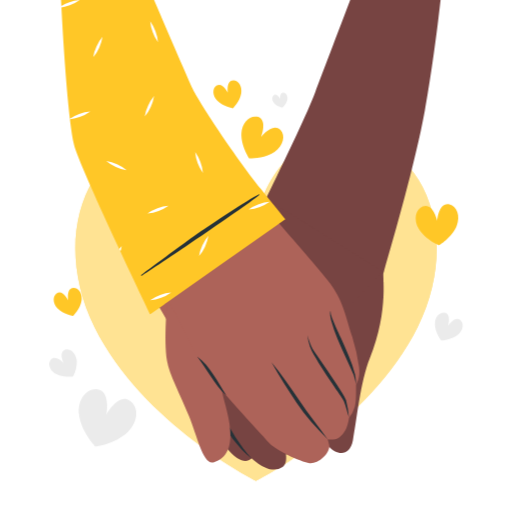
t = 0.00 s
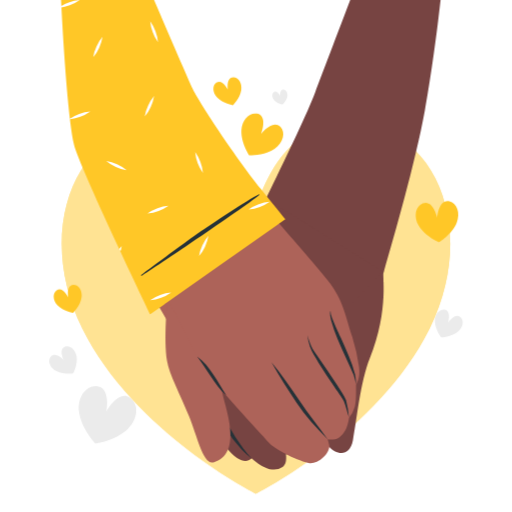
t = 0.23 s
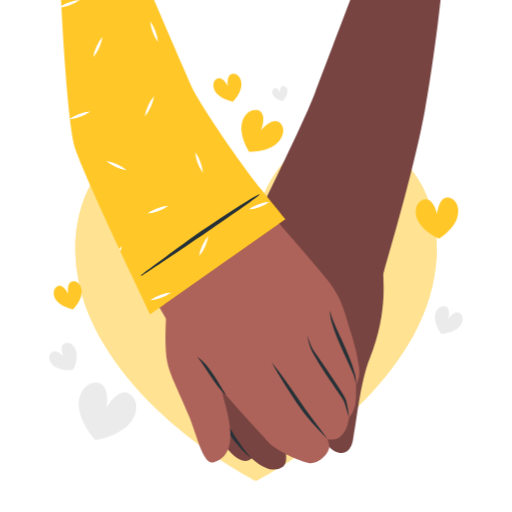
t = 0.49 s
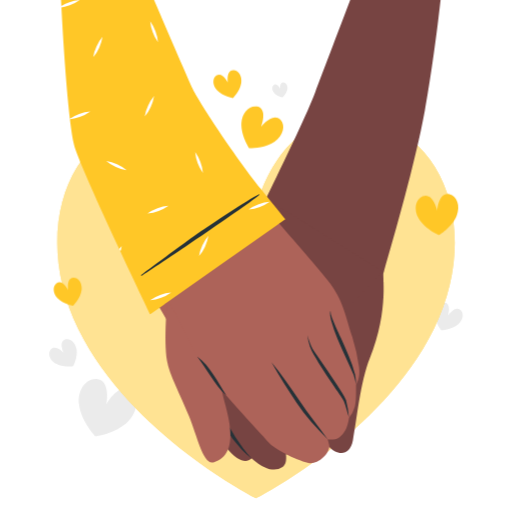
t = 0.75 s
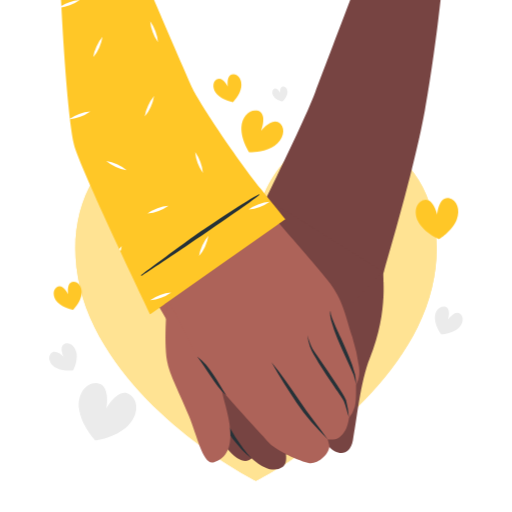
t = 1.05 s
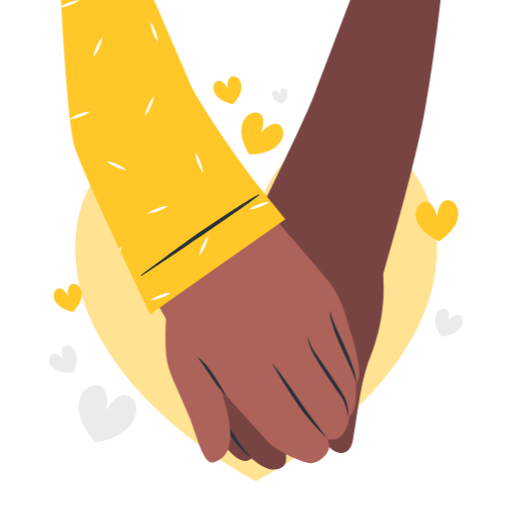
t = 1.20 s

The animated SVG that drew these frames (rendered in a browser with its animation timeline set to each time). Animation: 2 CSS @keyframes rules; one cycle of 1.50 s, repeats indefinitely.

<svg class="animated" id="freepik_stories-holding-hands" xmlns="http://www.w3.org/2000/svg" viewBox="0 0 500 500" version="1.1" xmlns:xlink="http://www.w3.org/1999/xlink" xmlns:svgjs="http://svgjs.com/svgjs"><style>svg#freepik_stories-holding-hands:not(.animated) .animable {opacity: 0;}svg#freepik_stories-holding-hands.animated #freepik--background-complete--inject-72 {animation: 1.5s Infinite  linear floating;animation-delay: 0s;}svg#freepik_stories-holding-hands.animated #freepik--heart-2--inject-72 {animation: 1.5s Infinite  linear heartbeat;animation-delay: 0s;}svg#freepik_stories-holding-hands.animated #freepik--hearts-1--inject-72 {animation: 1.5s Infinite  linear floating;animation-delay: 0s;}            @keyframes floating {                0% {                    opacity: 1;                    transform: translateY(0px);                }                50% {                    transform: translateY(-10px);                }                100% {                    opacity: 1;                    transform: translateY(0px);                }            }                    @keyframes heartbeat {                0% {                    transform: scale(1);                }                10% {                    transform: scale(1.1);                }                30% {                    transform: scale(1);                }                40% {                    transform: scale(1);                }                50% {                    transform: scale(1.1);                }                60% {                    transform: scale(1);                }                100% {                    transform: scale(1);                }            }        </style><g id="freepik--background-complete--inject-72" class="animable" style="transform-origin: 249.998px 263.229px;"><path d="M447,327.12c-6.41,5.13-16.11,5.42-16.11,5.42s-6-7.62-6.21-15.82c-.16-6.84,4.38-12,9.33-11.32,7.1,1,3.65,12.6,3.65,12.6s6.65-10.1,12-5.31C453.43,316,452.37,322.84,447,327.12Z" style="fill: rgb(235, 235, 235); transform-origin: 438.287px 318.94px;" id="el30e6xewgq39" class="animable"></path><path d="M74.77,351c1.27,8.1-3.29,16.67-3.29,16.67s-9.6,1.45-16.81-2.45c-6-3.25-8.28-9.77-5.21-13.72,4.41-5.66,12.76,3.08,12.76,3.08s-5.47-10.78,1.34-13.06C68.3,340,73.7,344.25,74.77,351Z" style="fill: rgb(235, 235, 235); transform-origin: 61.5454px 354.573px;" id="el03ybsne0l0h4" class="animable"></path><path d="M280.61,97.38c-.91,4.35-4.85,7.83-4.85,7.83s-5.15-1.1-8.06-4.45c-2.43-2.8-2.33-6.54,0-8,3.31-2,5.88,4,5.88,4s-.72-6.51,3.17-6.36C279.44,90.54,281.36,93.75,280.61,97.38Z" style="fill: rgb(235, 235, 235); transform-origin: 273.344px 97.8037px;" id="elhcxnrsc6kl" class="animable"></path><path d="M124.9,421.69c-12,11.78-31.81,14.37-31.81,14.37S79.24,421.72,77.16,405c-1.73-13.94,6.49-25.49,16.76-25.05,14.72.63,10,25,10,25s11.52-22,23.44-13.31C135.7,397.71,134.94,411.86,124.9,421.69Z" style="fill: rgb(235, 235, 235); transform-origin: 105.002px 407.999px;" id="eledx6a829xzt" class="animable"></path></g><g id="freepik--heart-2--inject-72" class="animable animator-active" style="transform-origin: 250px 301.346px;"><path d="M407.76,319.55C361.05,413.74,250,469.63,250,469.63S138.86,413.74,92.24,319.55C53.35,241,78,156.08,139.38,137.53c88-26.61,110.58,74.32,110.58,74.32s22.58-100.93,110.66-74.32C422,156.08,446.65,241,407.76,319.55Z" style="fill: rgb(255, 199, 39); transform-origin: 250px 301.346px;" id="elkzu2xl3uspo" class="animable"></path><g id="el59uf9pdpyn"><path d="M407.76,319.55C361.05,413.74,250,469.63,250,469.63S138.86,413.74,92.24,319.55C53.35,241,78,156.08,139.38,137.53c88-26.61,110.58,74.32,110.58,74.32s22.58-100.93,110.66-74.32C422,156.08,446.65,241,407.76,319.55Z" style="fill: rgb(255, 255, 255); opacity: 0.5; transform-origin: 250px 301.346px;" class="animable"></path></g></g><g id="freepik--hearts-1--inject-72" class="animable" style="transform-origin: 250.004px 193.519px;"><path d="M268.2,148.3c-10.26,7-24.91,6.27-24.91,6.27s-8.18-12.18-7.51-24.56c.56-10.32,8-17.62,15.39-16,10.59,2.37,4,19.42,4,19.42S266.4,119,273.9,126.87C279.14,132.33,276.75,142.48,268.2,148.3Z" style="fill: rgb(255, 199, 39); transform-origin: 256.201px 134.188px;" id="elokkyucm91w" class="animable"></path><path d="M235.63,90.89c-1.24,8.11-8.17,14.9-8.17,14.9s-9.59-1.51-15.29-7.41c-4.76-4.92-4.94-11.82-.82-14.65,5.92-4.07,11.23,6.79,11.23,6.79s-2-11.93,5.22-12C232.81,78.4,236.66,84.12,235.63,90.89Z" style="fill: rgb(255, 199, 39); transform-origin: 222.109px 92.1541px;" id="el5jifkeu3lrj" class="animable"></path><path d="M79.65,293.62c-1.24,8.11-8.17,14.9-8.17,14.9s-9.59-1.52-15.29-7.41c-4.76-4.92-4.94-11.82-.82-14.66,5.91-4.06,11.23,6.8,11.23,6.8s-2-11.94,5.22-12.05C76.83,281.12,80.68,286.85,79.65,293.62Z" style="fill: rgb(255, 199, 39); transform-origin: 66.1286px 294.86px;" id="elh124ii1loc" class="animable"></path><path d="M446,220.61c-4.68,11.49-17.26,19-17.26,19s-13.56-5.61-19.86-16.29c-5.26-8.9-3.09-19.1,4-21.82,10.12-3.89,14.1,13.94,14.1,13.94s1.33-18.23,11.92-15.86C446.23,201.26,449.87,211,446,220.61Z" style="fill: rgb(255, 199, 39); transform-origin: 426.766px 219.489px;" id="elbfvguyhkycb" class="animable"></path></g><g id="freepik--character-hand-2--inject-72" class="animable" style="transform-origin: 314.741px 229.3px;"><path d="M430.23,0c-4.48,40.64-10.68,82.4-15.35,108-9.39,51.45-30.48,124.27-39.66,156a.93.93,0,0,1,0,.13c-2.45,8.51-4,14-4.31,15.37-.83,4.11-7.71,5.51-18,5a158.4,158.4,0,0,1-19.84-2.39,391.54,391.54,0,0,1-56.58-14.91c-17.74-6.11-32.54-12.79-38.35-18.16-2.12-2-3-3.74-2.46-5.27v0c.25-.67.73-1.76,1.42-3.24s1.45-3.13,2.43-5.18c2.84-5.95,7-14.43,11.89-24.43,2.52-5.17,5.24-10.74,8.09-16.56.45-.92.91-1.85,1.36-2.79.27-.53.52-1.06.78-1.6q1.24-2.53,2.5-5.13C280.93,150.4,300.29,110,308,89.48,311.17,81.11,326,42.06,342,0Z" style="fill: rgb(119, 68, 66); transform-origin: 332.877px 142.3px;" id="eln7uk3ect9jd" class="animable"></path><path d="M263.55,383.38c.33,8.58,15.17,27.48,17.3,27.48s37.27,4.8,38.63,16.38c1.86,15.73-38.24,18-49.89,15.73-15.25-3-42.22-25.26-45.87-38s-4.78-72.24-4.78-72.24l50.9,2.06S263.3,376.76,263.55,383.38Z" style="fill: rgb(119, 68, 66); transform-origin: 269.241px 388.224px;" id="elkb7mpm6uf3" class="animable"></path><g id="el5ehqpkzg4d6"><path d="M263.55,383.38c.33,8.58,15.17,27.48,17.3,27.48s37.27,4.8,38.63,16.38c1.86,15.73-38.24,18-49.89,15.73-15.25-3-42.22-25.26-45.87-38s-4.78-72.24-4.78-72.24l50.9,2.06S263.3,376.76,263.55,383.38Z" style="opacity: 0.1; transform-origin: 269.241px 388.224px;" class="animable"></path></g><path d="M217.53,287.44s-17.12,73.31-18.23,93.21,17.35,57.09,32.17,66.64,22.32-6.1,18.84-26.88-9.73-43.75-7.37-50.34,21.9-53.64,21.9-53.64Z" style="fill: rgb(119, 68, 66); transform-origin: 232.046px 368.8px;" id="el5ll069rz9tj" class="animable"></path><path d="M263.78,196.38s-10.21,10.87-31,50.67c-22.3,42.75-29.3,116.65-21.15,148.37,4.85,18.88,41.9,75.55,64.28,60.74,13.44-8.89-13.5-54.73-15.95-62.69-3.39-11,6.93-42.17,18.77-49.84,7.85-5.08,17-7.09,25.44-5.31,11.58,2.42,36.08-4.34,48.94-16.88,8.84-8.62,25.65-25.51,20.42-56.25Z" style="fill: rgb(119, 68, 66); transform-origin: 291.431px 327.49px;" id="elezepyb77qq8" class="animable"></path><path d="M373.57,265.19s6.67,37.52-12.35,84.51c-9.36,23.12-12.8,60.68-16.58,80.26-4.56,23.6-28.65,10.31-32.06-11.79-4.13-26.85,1-45.43,1.71-56.33,1.16-18.67-10.08-23.52-10.08-23.52Z" style="fill: rgb(119, 68, 66); transform-origin: 339.457px 353.809px;" id="elch8e9v73kns" class="animable"></path><path d="M208.53,354.57c.89,12.84.95,26,4.33,38.3a180.15,180.15,0,0,0,24.52,44.93c2.6,3.44,5.4,6.72,8.31,10a84.16,84.16,0,0,1-9.76-8.74A125.91,125.91,0,0,1,209.18,394c-3.06-12.89-2.33-26.35-.65-39.38Z" style="fill: rgb(38, 50, 56); transform-origin: 226.384px 401.185px;" id="el21j9jaflbh4" class="animable"></path></g><g id="freepik--character-hand-1--inject-72" class="animable" style="transform-origin: 205.294px 226.225px;"><path d="M270.35,267.22A402.35,402.35,0,0,1,227,299.89c-4.89,3.23-9.79,6.31-14.53,9.14l-.5.3c-9.89,5.87-19.12,10.65-26.52,13.47-1.81.69-3.52,1.26-5.09,1.71-6.08,1.71-10.25,1.49-11.53-1.4-.45-1-2.9-5.23-6.74-11.83-1.58-2.72-3.39-5.84-5.39-9.31C135.9,265.91,101.53,192.28,87.5,144.31,79.44,116.73,71,52.44,66.82,0h82.67c18.31,44.94,36.75,90,41.87,97.89,12.6,19.33,35.59,60.55,60.33,94.16q.45.62.9,1.2l.8,1.11q3,4,5.76,7.82l7.14,9.67,6.37,8.64c8.47,11.5,14.47,19.69,16,22C291.15,246.24,283.2,255.83,270.35,267.22Z" style="fill: rgb(173, 99, 89); transform-origin: 177.968px 162.795px;" id="el91d3m055qkc" class="animable"></path><path d="M223.66,373.4c-6.55-5.28-9.36-1.88-6,12.7,3.35,14.76,19.29,57.69-9.29,65.49-9.87,2.69-15.46-24.46-23.76-45-8.41-20.81-19.44-41.24-21.49-54.05-3.47-21.7.24-57.66.24-57.66C173.21,308.66,204,346.58,223.66,373.4Z" style="fill: rgb(173, 99, 89); transform-origin: 193.375px 373.328px;" id="elqua30yk54xk" class="animable"></path><path d="M266.8,211.47c14,16.53,41.43,47.18,53.74,63,14.88,19.07,16.07,32.19,23.6,54.91a189.11,189.11,0,0,1,6.5,28.9c1.62,11-2.95,17.32-2.95,17.32.07,10.82.05,17.56-1.27,21.91A27.88,27.88,0,0,1,340.87,408c-1.43,10.25-5,15.82-9.25,18.9-5,3.69-11.7,2-11.7,2s1.7,5,1.7,6.73c0,8.53-12.32,18.57-20.39,16.56-13.47-3.34-33.62-13.66-39.09-20.24-8.7-10.47-50.38-53.66-64-74.32-11.11-16.85-30.31-61.5-37.67-70.11Z" style="fill: rgb(173, 99, 89); transform-origin: 255.729px 331.96px;" id="eloolgjs6jf4" class="animable"></path><path d="M322.64,303.24c0,4.78,2.53,9.18,4.25,13.54,1.25,2.92,4.56,10.11,5.93,13.1,5.1,11.64,10.94,23.64,14,36a52.71,52.71,0,0,1,.88,9.67,88.21,88.21,0,0,0-2.33-9.29c-4.76-11.8-10.83-23.21-15.61-35.06a143.43,143.43,0,0,1-6.38-18.29c-.66-3.13-1.64-6.51-.73-9.68Z" style="fill: rgb(38, 50, 56); transform-origin: 334.991px 339.39px;" id="el5yifejvvaov" class="animable"></path><path d="M265.12,353.81c9.86,12,18.79,24.72,27.4,37.66,8.44,12.91,18.38,24.85,27.4,37.42-11.17-10.88-21.61-22.5-30.31-35.5-8.44-12.81-17.13-26.14-24.49-39.58Z" style="fill: rgb(38, 50, 56); transform-origin: 292.52px 391.35px;" id="elnbhjizk8lz9" class="animable"></path><path d="M340.87,408c-1.7-5.39-3-11-5.08-16.22-1.51-3.23-7.3-10.86-9.31-14-5.31-7.79-10.64-15.83-15.6-23.88-2.75-4.82-6.37-10-8.18-15.21a52.6,52.6,0,0,1-2.5-11.21A73.17,73.17,0,0,0,304,338.16c1.26,3,4.16,6.81,6,9.47,6.57,9.31,13,18.74,19.21,28.3,3,5,6.52,9.64,8.75,15a98.74,98.74,0,0,1,2.84,17Z" style="fill: rgb(38, 50, 56); transform-origin: 320.535px 367.74px;" id="elern2aliaxmk" class="animable"></path><path d="M221,386.1c-6.1-5-10.68-12-15.08-18.44s-8.5-13.17-13.37-19.47c6.57,4.61,11.46,11.23,15.87,17.81s8.31,13.52,12.58,20.1Z" style="fill: rgb(38, 50, 56); transform-origin: 206.775px 367.145px;" id="elv4ox5t6poi" class="animable"></path><path d="M278.62,214.2,271,219.56l-1.31.93L229,249.06l-6.68,4.7-59.64,41.91-1.16.82-1.43,1L153.74,302l-7,4.93S77.23,162.49,72.22,141.07C67.15,119.38,62.49,56.63,59.6,0h90.84c17,39.61,33.53,77.79,37.68,86.64,5.26,11.21,39.73,64.15,66.91,98.2,11.62,14.55,20.59,25.66,23,28.59Z" style="fill: rgb(255, 199, 39); transform-origin: 169.11px 153.465px;" id="elnsxjmh2yvrk" class="animable"></path><path d="M153.81,203.29a39,39,0,0,0-9.79,5.17,42.55,42.55,0,0,0,20.57-7.62A38.92,38.92,0,0,0,153.81,203.29ZM77.34,111.36a39.83,39.83,0,0,0-9,4.61c-.26.17-.52.36-.77.55.28,0,.55,0,.82-.08a41.54,41.54,0,0,0,10-2.4,39,39,0,0,0,9.79-5.17A37.59,37.59,0,0,0,77.34,111.36ZM156.42,288a39.7,39.7,0,0,0-9.82,5.17,39.5,39.5,0,0,0,10.81-2.46,38.83,38.83,0,0,0,9.79-5.17A39.46,39.46,0,0,0,156.42,288ZM67.1,2.49a44.41,44.41,0,0,0-7.19,3.39c0,.48.05,1,.07,1.45a45,45,0,0,0,8.11-2.16A39,39,0,0,0,77.88,0,37.74,37.74,0,0,0,67.1,2.49Zm185.53,197a39.18,39.18,0,0,0-9.79,5.13A42.28,42.28,0,0,0,263.41,197,37.74,37.74,0,0,0,252.63,199.5Zm-56.92-41.27a39.18,39.18,0,0,0-5.13-9.79A42.28,42.28,0,0,0,198.2,169,38,38,0,0,0,195.71,158.23ZM151.83,30.55a39.29,39.29,0,0,0-5.16-9.79,38.31,38.31,0,0,0,2.48,10.78,38.89,38.89,0,0,0,5.14,9.79A37.89,37.89,0,0,0,151.83,30.55ZM114.3,160.47a38,38,0,0,0-10.56-3.29,37.51,37.51,0,0,0,9.38,5.87,39.21,39.21,0,0,0,10.59,3.28A38.19,38.19,0,0,0,114.3,160.47ZM94.24,45.38A39,39,0,0,0,91,55.93a38.76,38.76,0,0,0,5.9-9.37A39.64,39.64,0,0,0,100.11,36,38.4,38.4,0,0,0,94.24,45.38ZM197.66,239.52a39.22,39.22,0,0,0-3.29,10.59,42.49,42.49,0,0,0,9.15-20A39.6,39.6,0,0,0,197.66,239.52Zm-81.14,3.61c.37.78.73,1.56,1.09,2.33a30.31,30.31,0,0,0,1.25-5.34A27.65,27.65,0,0,0,116.52,243.13Zm28.07-139.87a38.3,38.3,0,0,0-3.25,10.55,38.53,38.53,0,0,0,5.87-9.37,39.32,39.32,0,0,0,3.28-10.59A39.58,39.58,0,0,0,144.59,103.26Z" style="fill: rgb(255, 255, 255); transform-origin: 161.66px 146.585px;" id="elb4hbfv1l7e9" class="animable"></path><path d="M253,189.76c-10.38,5-48.87,30.76-58.56,37.37s-47.2,34.51-56.56,41.47c-.42.32.22,1,.66.75,10-6.31,106.5-71.17,114.8-79.11C253.47,190.07,253.23,189.63,253,189.76Z" style="fill: rgb(38, 50, 56); transform-origin: 195.56px 229.57px;" id="el9uuw14kdjp" class="animable"></path></g><defs>     <filter id="active" height="200%">         <feMorphology in="SourceAlpha" result="DILATED" operator="dilate" radius="2"></feMorphology>                <feFlood flood-color="#32DFEC" flood-opacity="1" result="PINK"></feFlood>        <feComposite in="PINK" in2="DILATED" operator="in" result="OUTLINE"></feComposite>        <feMerge>            <feMergeNode in="OUTLINE"></feMergeNode>            <feMergeNode in="SourceGraphic"></feMergeNode>        </feMerge>    </filter>    <filter id="hover" height="200%">        <feMorphology in="SourceAlpha" result="DILATED" operator="dilate" radius="2"></feMorphology>                <feFlood flood-color="#ff0000" flood-opacity="0.5" result="PINK"></feFlood>        <feComposite in="PINK" in2="DILATED" operator="in" result="OUTLINE"></feComposite>        <feMerge>            <feMergeNode in="OUTLINE"></feMergeNode>            <feMergeNode in="SourceGraphic"></feMergeNode>        </feMerge>            <feColorMatrix type="matrix" values="0   0   0   0   0                0   1   0   0   0                0   0   0   0   0                0   0   0   1   0 "></feColorMatrix>    </filter></defs></svg>